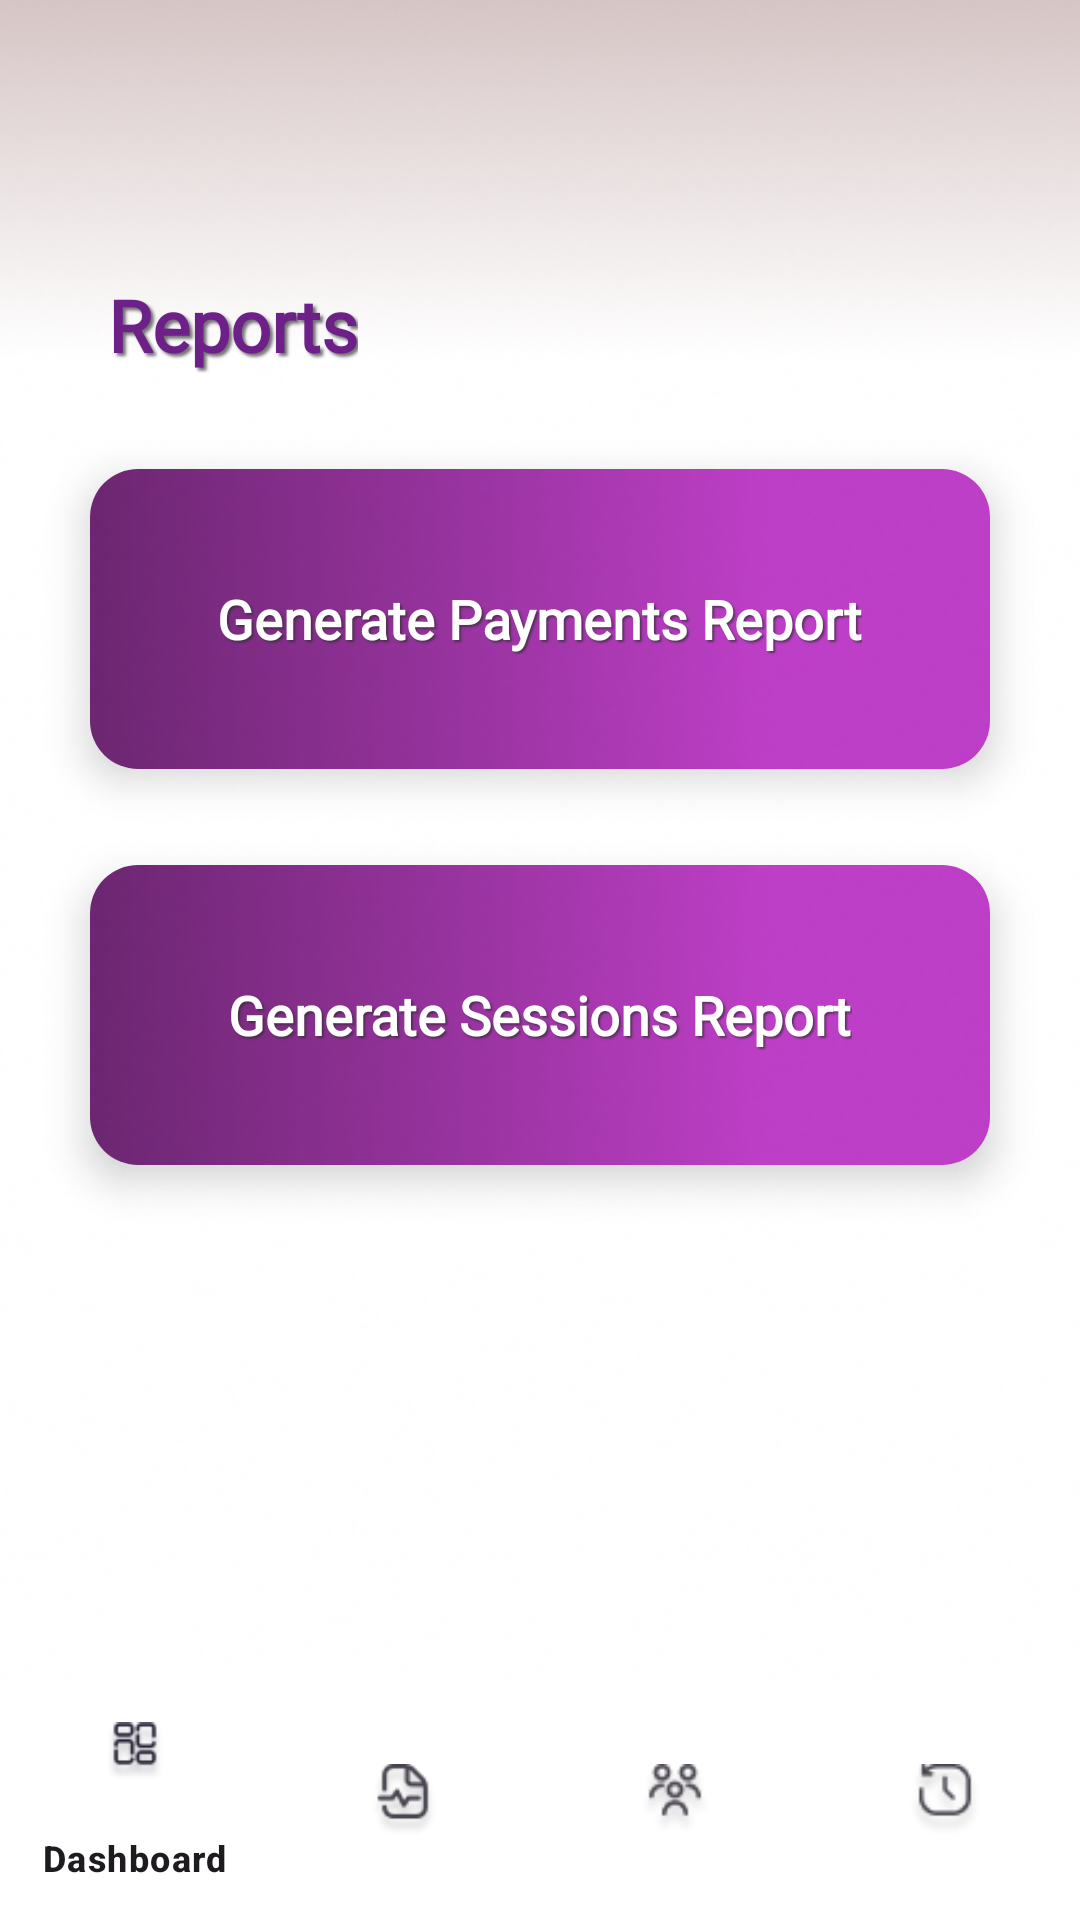

Layout XML and referenced resources for this Android screen:
<!-- AndroidManifest.xml: application theme Theme.MonitoringTendePay -->
<!-- res/layout/fragment_reports.xml -->
<RelativeLayout xmlns:android="http://schemas.android.com/apk/res/android"
    xmlns:app="http://schemas.android.com/apk/res-auto"
    xmlns:tools="http://schemas.android.com/tools"
    android:layout_width="match_parent"
    android:layout_height="match_parent"
    android:background="@drawable/bg5"
    tools:context=".presentation.activities.Reports">

    <TextView
        android:id="@+id/reportsTitle"
        android:layout_width="wrap_content"
        android:layout_height="wrap_content"
        android:layout_marginStart="36dp"
        android:layout_marginTop="92dp"
        android:layout_alignParentTop="true"
        android:text="@string/reports"
        android:textColor="#6D2088"
        android:fontFamily="@font/josefinsansregular"
        android:textSize="24sp"
        android:textStyle="bold"
        android:shadowColor="#AA2F2F2F"
        android:shadowDx="3"
        android:shadowDy="3"
        android:shadowRadius="2"/>

    <androidx.cardview.widget.CardView
        android:id="@+id/cardGeneratePaymentsReport"
        android:layout_width="300dp"
        android:layout_height="100dp"
        android:layout_below="@id/reportsTitle"
        android:layout_centerHorizontal="true"
        android:layout_marginTop="32dp"
        app:cardCornerRadius="16dp"
        app:cardElevation="8dp">

        <RelativeLayout
            android:id="@+id/relative_payments_report"
            android:layout_width="match_parent"
            android:layout_height="match_parent"
            android:clickable="true"
            android:background="@drawable/bg1"
            android:focusable="true">

            <TextView
                android:id="@+id/text_generate_payments_report"
                android:layout_width="wrap_content"
                android:layout_height="wrap_content"
                android:layout_centerInParent="true"
                android:text="Generate Payments Report"
                android:textColor="#FFFFFF"
                android:fontFamily="@font/josefinsansregular"
                android:textSize="18sp"
                android:textStyle="bold"
                android:shadowColor="#AA2F2F2F"
                android:shadowDx="2"
                android:shadowDy="2"
                android:shadowRadius="1"/>
        </RelativeLayout>
    </androidx.cardview.widget.CardView>

    <androidx.cardview.widget.CardView
        android:id="@+id/cardGenerateSessionsReport"
        android:layout_width="300dp"
        android:layout_height="100dp"
        android:layout_below="@id/cardGeneratePaymentsReport"
        android:layout_centerHorizontal="true"
        android:layout_marginTop="32dp"
        app:cardCornerRadius="16dp"
        app:cardElevation="8dp">

        <RelativeLayout
            android:layout_width="match_parent"
            android:layout_height="match_parent"
            android:id="@+id/relative_sessions_report"
            android:clickable="true"
            android:background="@drawable/bg1"
            android:focusable="true">

            <TextView
                android:id="@+id/text_generate_sessions_report"
                android:layout_width="wrap_content"
                android:layout_height="wrap_content"
                android:layout_centerInParent="true"
                android:text="Generate Sessions Report"
                android:textColor="#FFFFFF"
                android:fontFamily="@font/josefinsansregular"
                android:textSize="18sp"
                android:textStyle="bold"
                android:shadowColor="#AA2F2F2F"
                android:shadowDx="2"
                android:shadowDy="2"
                android:shadowRadius="1"/>
        </RelativeLayout>
    </androidx.cardview.widget.CardView>

    <com.google.android.material.bottomnavigation.BottomNavigationView
        android:id="@+id/bottom_nav_view"
        android:layout_width="match_parent"
        android:layout_height="wrap_content"
        android:background="@color/white"
        android:foregroundGravity="bottom"
        android:layout_alignParentBottom="true"
        app:menu="@menu/bottom_navigation_menu" />
</RelativeLayout>
<!-- resources referenced by this layout -->
<resources>
  <color name="white">#FFFFFFFF</color>
  <!-- drawable bg1: jpg bitmap (drawable, 16954 bytes) -->
  <!-- drawable bg5: png bitmap (drawable, 80461 bytes) -->
  <string name="reports">Reports</string>
  <style name="Theme.MonitoringTendePay" parent="Base.Theme.MonitoringTendePay" />
  <style name="Base.Theme.MonitoringTendePay" parent="Theme.Material3.Light.NoActionBar">
          
          
      </style>
</resources>
